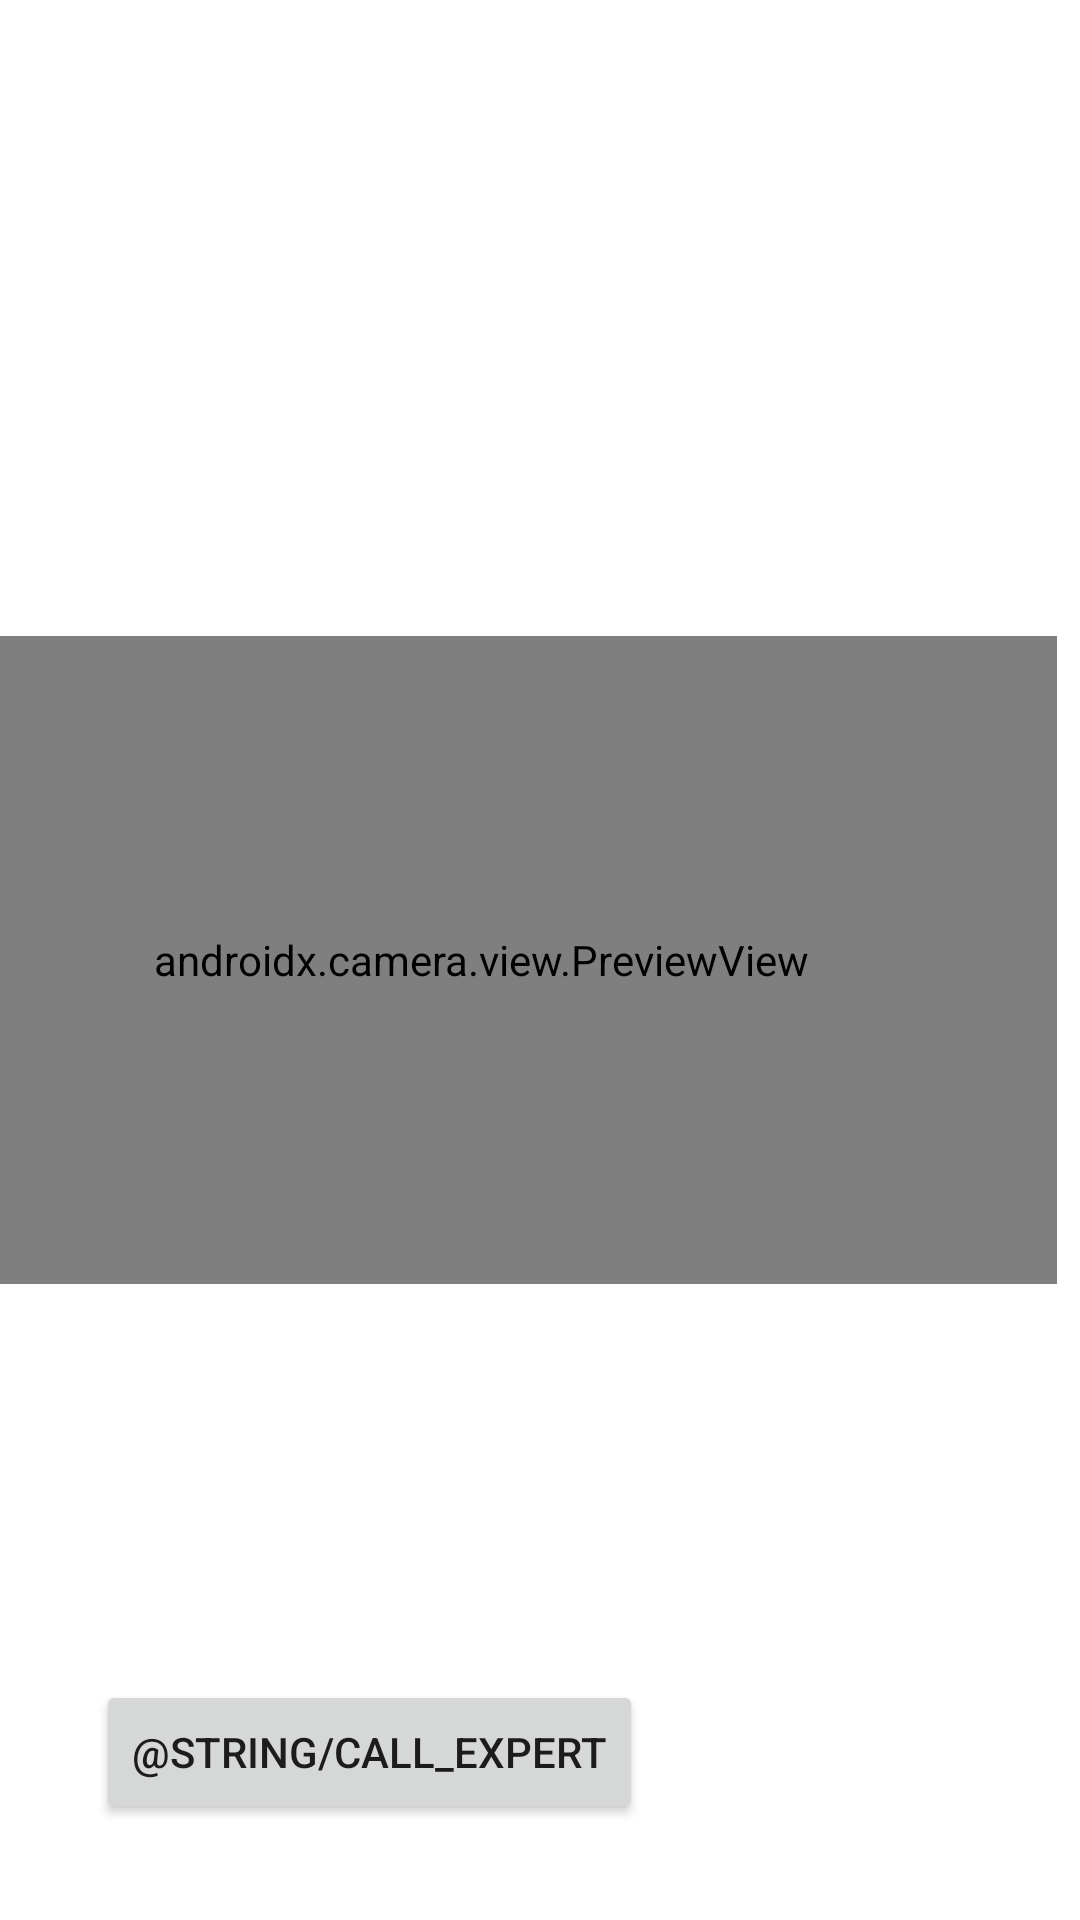

Layout XML and referenced resources for this Android screen:
<!-- AndroidManifest.xml: application theme Theme.OWF -->
<!-- res/layout/activity_main.xml -->
<?xml version="1.0" encoding="utf-8"?>
<androidx.constraintlayout.widget.ConstraintLayout xmlns:android="http://schemas.android.com/apk/res/android"
    xmlns:app="http://schemas.android.com/apk/res-auto"
    xmlns:tools="http://schemas.android.com/tools"
    android:layout_width="match_parent"
    android:layout_height="match_parent"
    tools:context=".MainActivity">

    <VideoView
        android:id="@+id/instructionVideo"
        android:layout_width="154dp"
        android:layout_height="123dp"
        android:layout_marginTop="28dp"
        android:contentDescription="@string/instruction_view_description"
        android:visibility="invisible"
        app:layout_constraintEnd_toStartOf="@+id/viewFinder"
        app:layout_constraintHorizontal_bias="0.55"
        app:layout_constraintStart_toEndOf="@+id/textView"
        app:layout_constraintTop_toTopOf="parent" />

    <TextView
        android:id="@+id/textView2"
        android:layout_width="wrap_content"
        android:layout_height="wrap_content"
        android:layout_marginStart="24dp"
        android:text="@string/thumb"
        app:layout_constraintBottom_toTopOf="@+id/button4"
        app:layout_constraintStart_toStartOf="parent"
        app:layout_constraintTop_toBottomOf="@+id/instructionImage" />

    <ImageView
        android:id="@+id/instructionImage"
        android:layout_width="154dp"
        android:layout_height="123dp"
        android:layout_marginTop="28dp"
        android:contentDescription="@string/instruction_view_description"
        android:visibility="visible"
        app:layout_constraintEnd_toStartOf="@+id/viewFinder"
        app:layout_constraintHorizontal_bias="0.5"
        app:layout_constraintStart_toEndOf="@+id/textView"
        app:layout_constraintTop_toTopOf="parent" />

    <TextView
        android:id="@+id/textView"
        android:layout_width="wrap_content"
        android:layout_height="wrap_content"
        android:text="@string/goal"
        app:layout_constraintBottom_toBottomOf="@+id/instructionImage"
        app:layout_constraintEnd_toStartOf="@+id/instructionImage"
        app:layout_constraintHorizontal_bias="0.4"
        app:layout_constraintHorizontal_chainStyle="packed"
        app:layout_constraintStart_toStartOf="parent"
        app:layout_constraintTop_toTopOf="@+id/instructionImage"
        app:layout_constraintVertical_bias="0.5" />

    <ImageView
        android:id="@+id/readyView"
        android:layout_width="64dp"
        android:layout_height="64dp"
        android:layout_marginStart="24dp"
        app:layout_constraintBottom_toTopOf="@+id/button4"
        app:layout_constraintStart_toEndOf="@+id/textView2"
        app:layout_constraintTop_toBottomOf="@+id/instructionImage" />

    <androidx.camera.view.PreviewView
        android:id="@+id/viewFinder"
        android:layout_width="384dp"
        android:layout_height="216dp"
        android:layout_marginEnd="8dp"
        app:layout_constraintBottom_toBottomOf="parent"
        app:layout_constraintEnd_toEndOf="parent"
        app:layout_constraintTop_toTopOf="parent" />

    <Button
        android:id="@+id/button4"
        android:layout_width="wrap_content"
        android:layout_height="wrap_content"
        android:layout_marginStart="32dp"
        android:layout_marginBottom="32dp"
        android:onClick="startZoom"
        android:text="@string/call_expert"
        app:layout_constraintBottom_toBottomOf="parent"
        app:layout_constraintStart_toStartOf="parent" />

</androidx.constraintlayout.widget.ConstraintLayout>
<!-- resources referenced by this layout -->
<resources>
  <string name="goal">Goal:</string>
  <string name="instruction_view_description">Depiction of next state</string>
  <string name="thumb">Ready to move on?</string>
  <style name="Theme.OWF" parent="Theme.MaterialComponents.DayNight.NoActionBar">
          
          <item name="colorPrimary">@color/purple_500</item>
          <item name="colorPrimaryVariant">@color/purple_700</item>
          <item name="colorOnPrimary">@color/white</item>
          
          <item name="colorSecondary">@color/teal_200</item>
          <item name="colorSecondaryVariant">@color/teal_700</item>
          <item name="colorOnSecondary">@color/black</item>
          
          <item name="android:statusBarColor" tools:targetApi="l">?attr/colorPrimaryVariant</item>
          
      </style>
  <!-- not gathered from this repository: default colours our renderer supplied (Android Studio template values) -->
  <color name="purple_500">#FF6200EE</color>
  <color name="purple_700">#FF3700B3</color>
  <color name="teal_200">#FF03DAC5</color>
  <color name="teal_700">#FF018786</color>
  <color name="black">#FF000000</color>
  <color name="white">#FFFFFFFF</color>
</resources>
